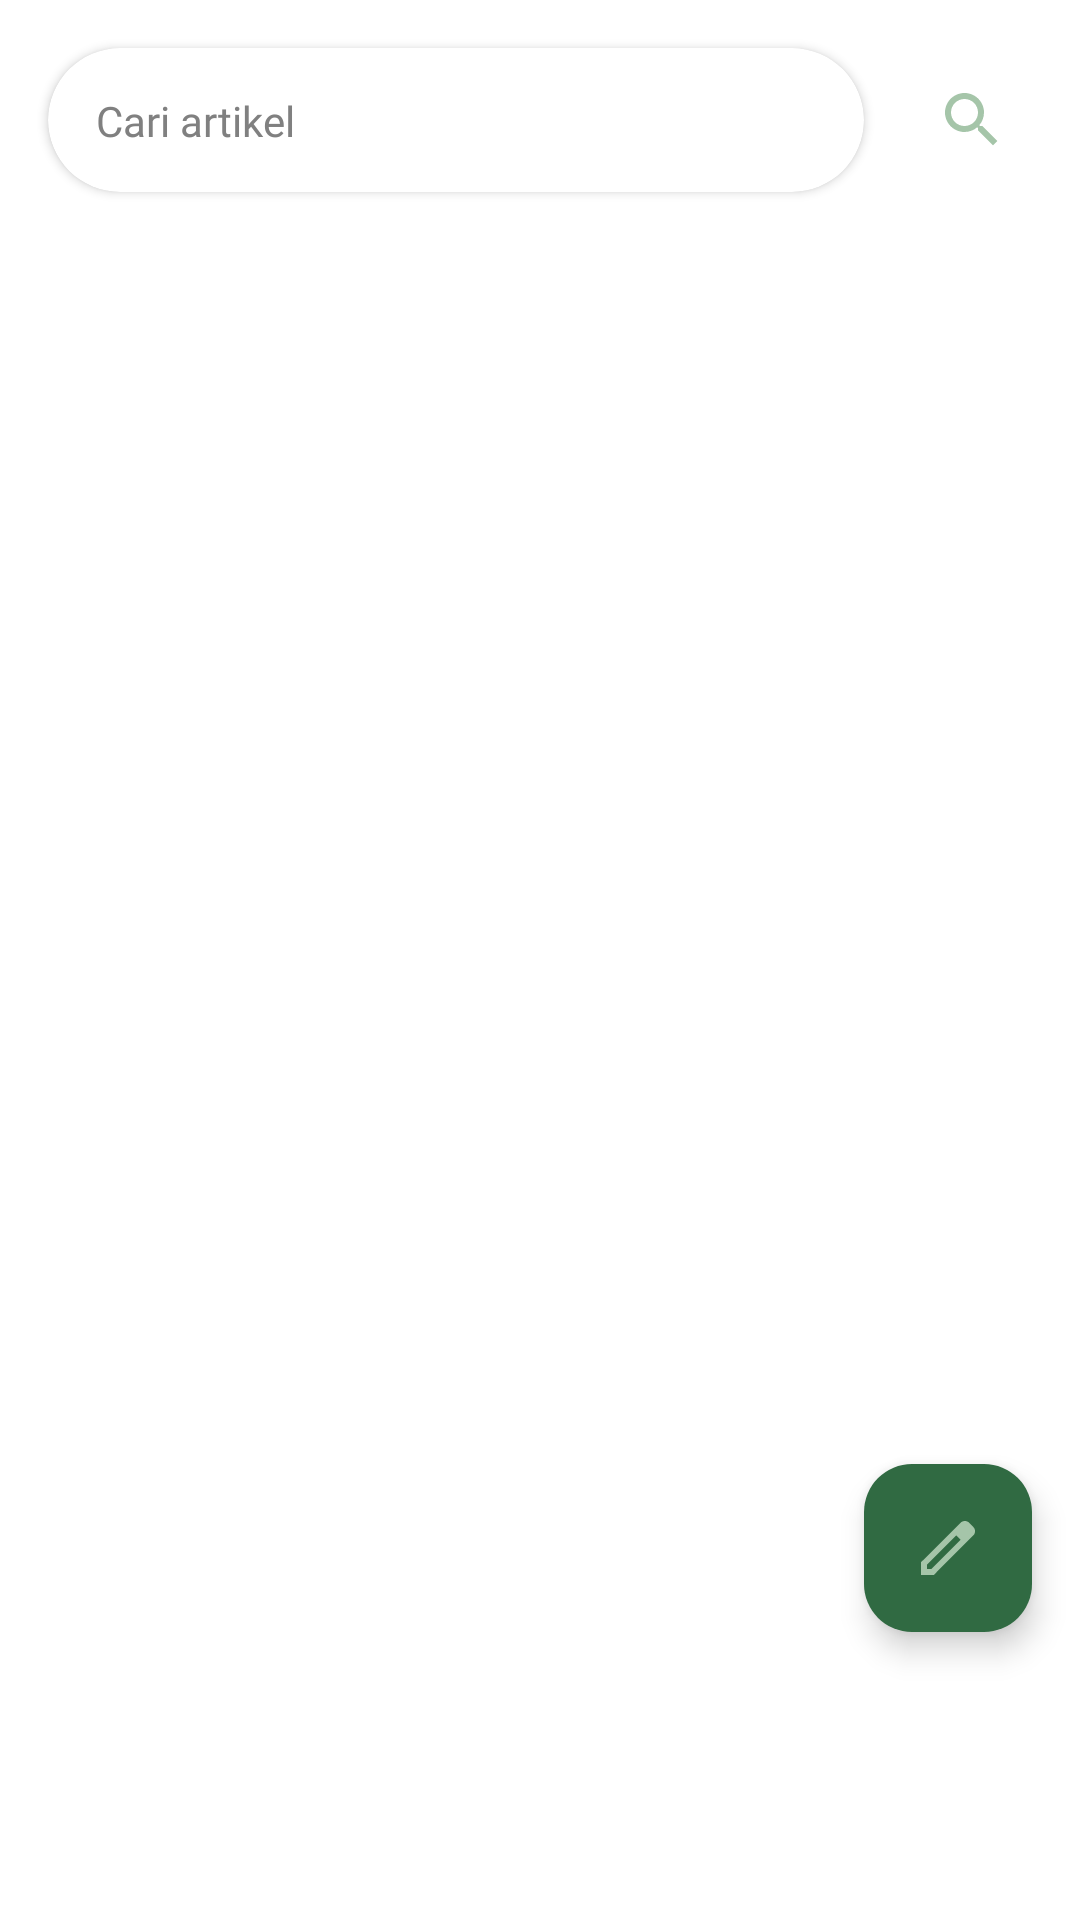

Write the Android layout XML for this screen, with the resource values it uses.
<!-- AndroidManifest.xml: application theme Theme.DaunSehat -->
<!-- res/layout/fragment_community.xml -->
<?xml version="1.0" encoding="utf-8"?>
<androidx.constraintlayout.widget.ConstraintLayout xmlns:android="http://schemas.android.com/apk/res/android"
    xmlns:app="http://schemas.android.com/apk/res-auto"
    android:layout_width="match_parent"
    android:layout_height="match_parent"
    android:background="@color/white">

    <androidx.cardview.widget.CardView
        android:id="@+id/card_search"
        android:layout_width="0dp"
        android:layout_height="48dp"
        android:layout_marginHorizontal="16dp"
        android:layout_marginVertical="16dp"
        android:background="@drawable/outline_search"
        app:cardCornerRadius="24dp"
        app:cardElevation="2dp"
        app:layout_constraintEnd_toStartOf="@+id/btn_search"
        app:layout_constraintStart_toStartOf="parent"
        app:layout_constraintTop_toTopOf="parent">

        <androidx.constraintlayout.widget.ConstraintLayout
            android:layout_width="match_parent"
            android:layout_height="match_parent">

            <EditText
                android:id="@+id/et_search"
                android:layout_width="0dp"
                android:layout_height="wrap_content"
                android:background="@android:color/transparent"
                android:hint="Cari artikel"
                android:inputType="text"
                android:paddingStart="16dp"
                android:paddingEnd="16dp"
                android:textColor="@color/black"
                android:textColorHint="@color/grey"
                android:textSize="14sp"
                android:fontFamily="@font/nunito_light"
                app:layout_constraintBottom_toBottomOf="parent"
                app:layout_constraintEnd_toEndOf="parent"
                app:layout_constraintStart_toStartOf="parent"
                app:layout_constraintTop_toTopOf="parent" />
        </androidx.constraintlayout.widget.ConstraintLayout>
    </androidx.cardview.widget.CardView>


    <ImageView
        android:id="@+id/btn_search"
        android:layout_width="40dp"
        android:layout_height="40dp"
        android:layout_marginEnd="16dp"
        android:background="@drawable/bg_circle_green"
        android:contentDescription="Search"
        android:elevation="4dp"
        android:padding="8dp"
        android:src="@drawable/ic_baseline_search_24"
        app:layout_constraintBottom_toBottomOf="@+id/card_search"
        app:layout_constraintEnd_toEndOf="parent"
        app:layout_constraintTop_toTopOf="@+id/card_search" />

    <TextView
        android:id="@+id/tv_no_data"
        android:layout_width="wrap_content"
        android:layout_height="wrap_content"
        android:layout_gravity="center"
        android:gravity="center"
        android:text="Artikel tidak tersedia"
        android:textColor="@color/black"
        android:textSize="18sp"
        android:visibility="gone"
        android:fontFamily="@font/nunito_medium"
        app:layout_constraintBottom_toBottomOf="parent"
        app:layout_constraintEnd_toEndOf="parent"
        app:layout_constraintStart_toStartOf="parent"
        app:layout_constraintTop_toBottomOf="@+id/card_search" />

    <androidx.recyclerview.widget.RecyclerView
        android:id="@+id/rv_user_articles"
        android:layout_width="0dp"
        android:layout_height="wrap_content"
        android:layout_marginTop="16dp"
        android:scrollbars="vertical"
        android:visibility="visible"
        android:paddingBottom="160dp"
        android:clipToPadding="false"
        app:layout_constraintTop_toBottomOf="@+id/card_search"
        app:layout_constraintStart_toStartOf="parent"
        app:layout_constraintEnd_toEndOf="parent"/>

    <com.google.android.material.floatingactionbutton.FloatingActionButton
        android:id="@+id/fab_create_post"
        android:layout_width="wrap_content"
        android:layout_height="wrap_content"
        android:layout_marginEnd="16dp"
        android:layout_marginBottom="96dp"
        android:src="@drawable/ic_pen"
        app:backgroundTint="@color/green"
        app:tint="@null"
        app:layout_constraintBottom_toBottomOf="parent"
        app:layout_constraintEnd_toEndOf="parent" />

    <ProgressBar
        android:layout_width="match_parent"
        android:layout_height="wrap_content"
        android:id="@+id/progressBar"
        android:visibility="gone"
        app:layout_constraintTop_toTopOf="parent"
        app:layout_constraintBottom_toBottomOf="parent"
        app:layout_constraintStart_toStartOf="parent"
        app:layout_constraintEnd_toEndOf="parent"
        android:indeterminate="true" />
</androidx.constraintlayout.widget.ConstraintLayout>
<!-- resources referenced by this layout -->
<resources>
  <color name="black">#FF000000</color>
  <color name="green">#306A42</color>
  <color name="grey">#808080</color>
  <color name="white">#FFFFFFFF</color>
  <!-- drawable ic_baseline_search_24 (drawable) -->
  <vector xmlns:android="http://schemas.android.com/apk/res/android" android:height="24dp" android:tint="#A5C5A9" android:viewportHeight="24" android:viewportWidth="24" android:width="24dp">
        
      <path android:fillColor="@android:color/white" android:pathData="M15.5,14h-0.79l-0.28,-0.27C15.41,12.59 16,11.11 16,9.5 16,5.91 13.09,3 9.5,3S3,5.91 3,9.5 5.91,16 9.5,16c1.61,0 3.09,-0.59 4.23,-1.57l0.27,0.28v0.79l5,4.99L20.49,19l-4.99,-5zM9.5,14C7.01,14 5,11.99 5,9.5S7.01,5 9.5,5 14,7.01 14,9.5 11.99,14 9.5,14z"/>
      
  </vector>
  <!-- drawable ic_pen (drawable) -->
  <vector xmlns:android="http://schemas.android.com/apk/res/android"
      android:width="24dp"
      android:height="24dp"
      android:viewportWidth="24"
      android:viewportHeight="24">
    <path
        android:pathData="M5,19H6.425L16.2,9.225L14.775,7.8L5,17.575V19ZM3,21V16.75L16.2,3.575C16.4,3.392 16.621,3.25 16.862,3.15C17.104,3.05 17.358,3 17.625,3C17.892,3 18.15,3.05 18.4,3.15C18.65,3.25 18.867,3.4 19.05,3.6L20.425,5C20.625,5.183 20.771,5.4 20.862,5.65C20.954,5.9 21,6.15 21,6.4C21,6.667 20.954,6.921 20.862,7.162C20.771,7.404 20.625,7.625 20.425,7.825L7.25,21H3ZM15.475,8.525L14.775,7.8L16.2,9.225L15.475,8.525Z"
        android:fillColor="@color/light_green"/>
  </vector>
  <!-- drawable outline_search (drawable) -->
  <shape xmlns:android="http://schemas.android.com/apk/res/android">
      <solid android:color="@color/green" /> 
      <stroke
          android:width="2dp"
          android:color="@color/green" /> 
      <corners android:radius="24dp" /> 
  </shape>
  <style name="Theme.DaunSehat" parent="Base.Theme.DaunSehat" />
  <color name="light_green">#A5C5A9</color>
  <style name="Base.Theme.DaunSehat" parent="Theme.Material3.Light.NoActionBar">
          
          <item name="android:windowBackground">@android:color/white</item>
          <item name="android:statusBarColor">@color/green</item>
      </style>
</resources>
